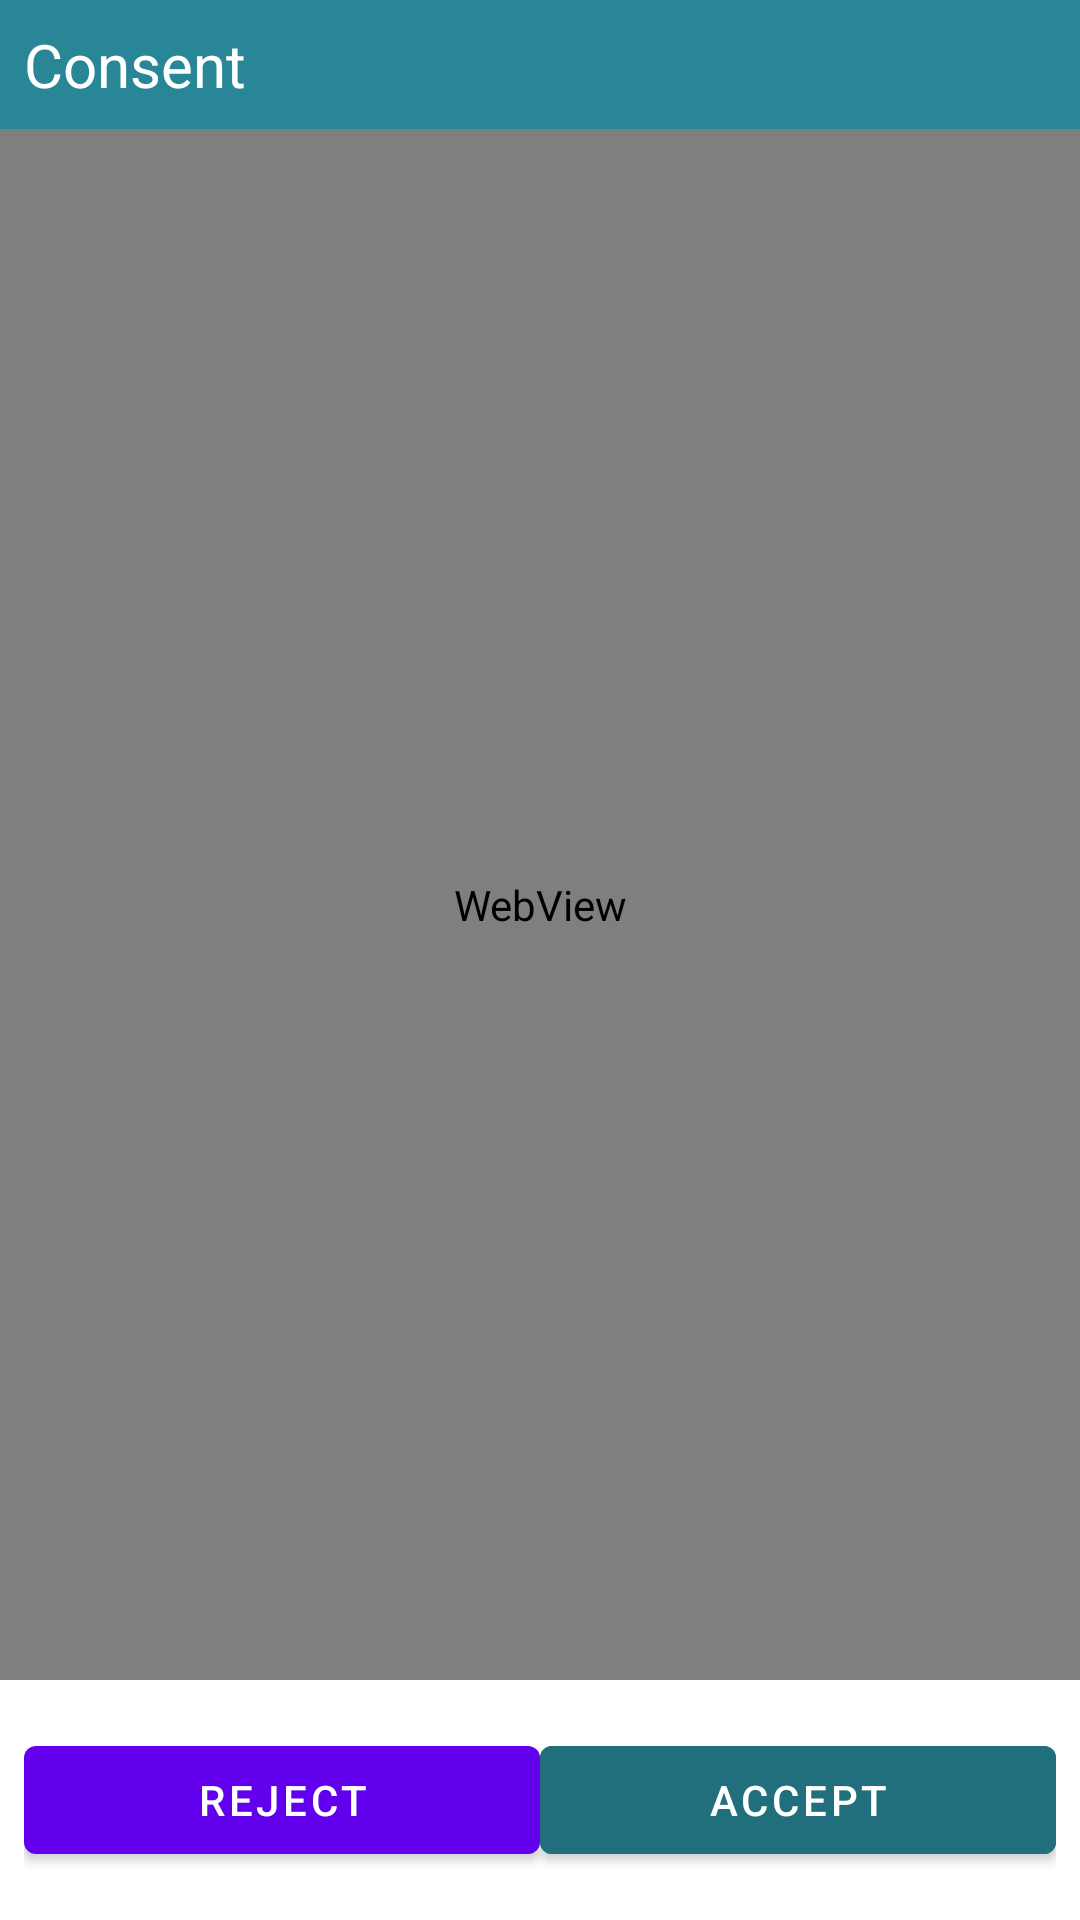

The Android layout XML behind this screen, and the referenced resources:
<!-- AndroidManifest.xml: fallback theme Theme.MaterialComponents.DayNight.NoActionBar -->
<!-- res/layout/consent_dialog.xml -->
<?xml version="1.0" encoding="utf-8"?>
<androidx.constraintlayout.widget.ConstraintLayout xmlns:android="http://schemas.android.com/apk/res/android"
    xmlns:app="http://schemas.android.com/apk/res-auto"
    android:layout_width="match_parent"
    android:layout_height="match_parent"
    xmlns:tools="http://schemas.android.com/tools"
    android:background="@color/white"
    android:gravity="center"
    tools:context=".ui.dateUpdateModule.TaskListActivity"
    android:orientation="vertical">

    <androidx.constraintlayout.widget.ConstraintLayout
        android:id="@+id/toplayout"
        android:layout_width="match_parent"
        android:layout_height="wrap_content"
        android:background="@color/colorAccent"
        android:orientation="horizontal">

        <TextView
            android:id="@+id/title"
            android:layout_width="match_parent"
            android:layout_height="match_parent"
            android:padding="8dp"
            android:text="@string/consent"
            android:textColor="@color/white"
            android:textSize="20sp" />

        <ImageButton
            android:id="@+id/close"
            android:layout_width="40dp"
            android:layout_height="40dp"
            android:layout_gravity="right"
            android:background="#00000000"
            android:scaleType="centerCrop"
            android:src="@drawable/ic_close_white"
            app:layout_constraintEnd_toEndOf="parent" />

    </androidx.constraintlayout.widget.ConstraintLayout>


    <WebView
        android:id="@+id/webview"
        android:layout_width="match_parent"
        android:layout_height="0dp"
        app:layout_constraintBottom_toTopOf="@id/bottom_view_layout"
        app:layout_constraintTop_toBottomOf="@+id/toplayout" />

    <androidx.recyclerview.widget.RecyclerView
        android:id="@+id/recycler"
        android:layout_width="match_parent"
        android:layout_height="0dp"
        android:visibility="gone"
        app:layout_constraintBottom_toTopOf="@id/bottom_view_layout"
        app:layout_constraintTop_toBottomOf="@+id/toplayout" />

    <LinearLayout
        android:id="@+id/bottom_view_layout"
        android:layout_width="match_parent"
        android:layout_height="wrap_content"
        android:orientation="vertical"
        app:layout_constraintBottom_toBottomOf="parent">



        <androidx.constraintlayout.widget.ConstraintLayout
            android:id="@+id/bottom_layout"
            android:layout_width="match_parent"
            android:layout_height="wrap_content"
            android:layout_marginTop="8dp"
            android:layout_marginBottom="8dp"
            android:padding="8dp"
            android:visibility="visible"
            app:layout_constraintBottom_toBottomOf="parent">

            <LinearLayout
                android:id="@+id/layout_terms_conditions_Check"
                android:layout_width="match_parent"
                android:layout_height="wrap_content"
                android:orientation="horizontal">

                <Button
                    android:id="@+id/btn_reject"
                    android:layout_width="0dp"
                    android:layout_height="wrap_content"
                    android:layout_weight="0.5"
                    android:text="@string/reject" />

                <Button
                    android:id="@+id/btn_accept"
                    android:layout_width="0dp"
                    android:layout_height="wrap_content"
                    android:layout_weight="0.5"
                    android:backgroundTint="@color/colorPrimaryDark"
                    android:text="@string/accept"
                    android:textColor="@color/white" />


            </LinearLayout>


        </androidx.constraintlayout.widget.ConstraintLayout>
    </LinearLayout>


</androidx.constraintlayout.widget.ConstraintLayout>
<!-- resources referenced by this layout -->
<resources>
  <color name="colorAccent">#288696</color>
  <color name="colorPrimaryDark">#216E7C</color>
  <color name="white">#FFFFFF</color>
  <string name="accept">Accept</string>
  <string name="consent">Consent</string>
  <string name="reject">Reject</string>
</resources>
